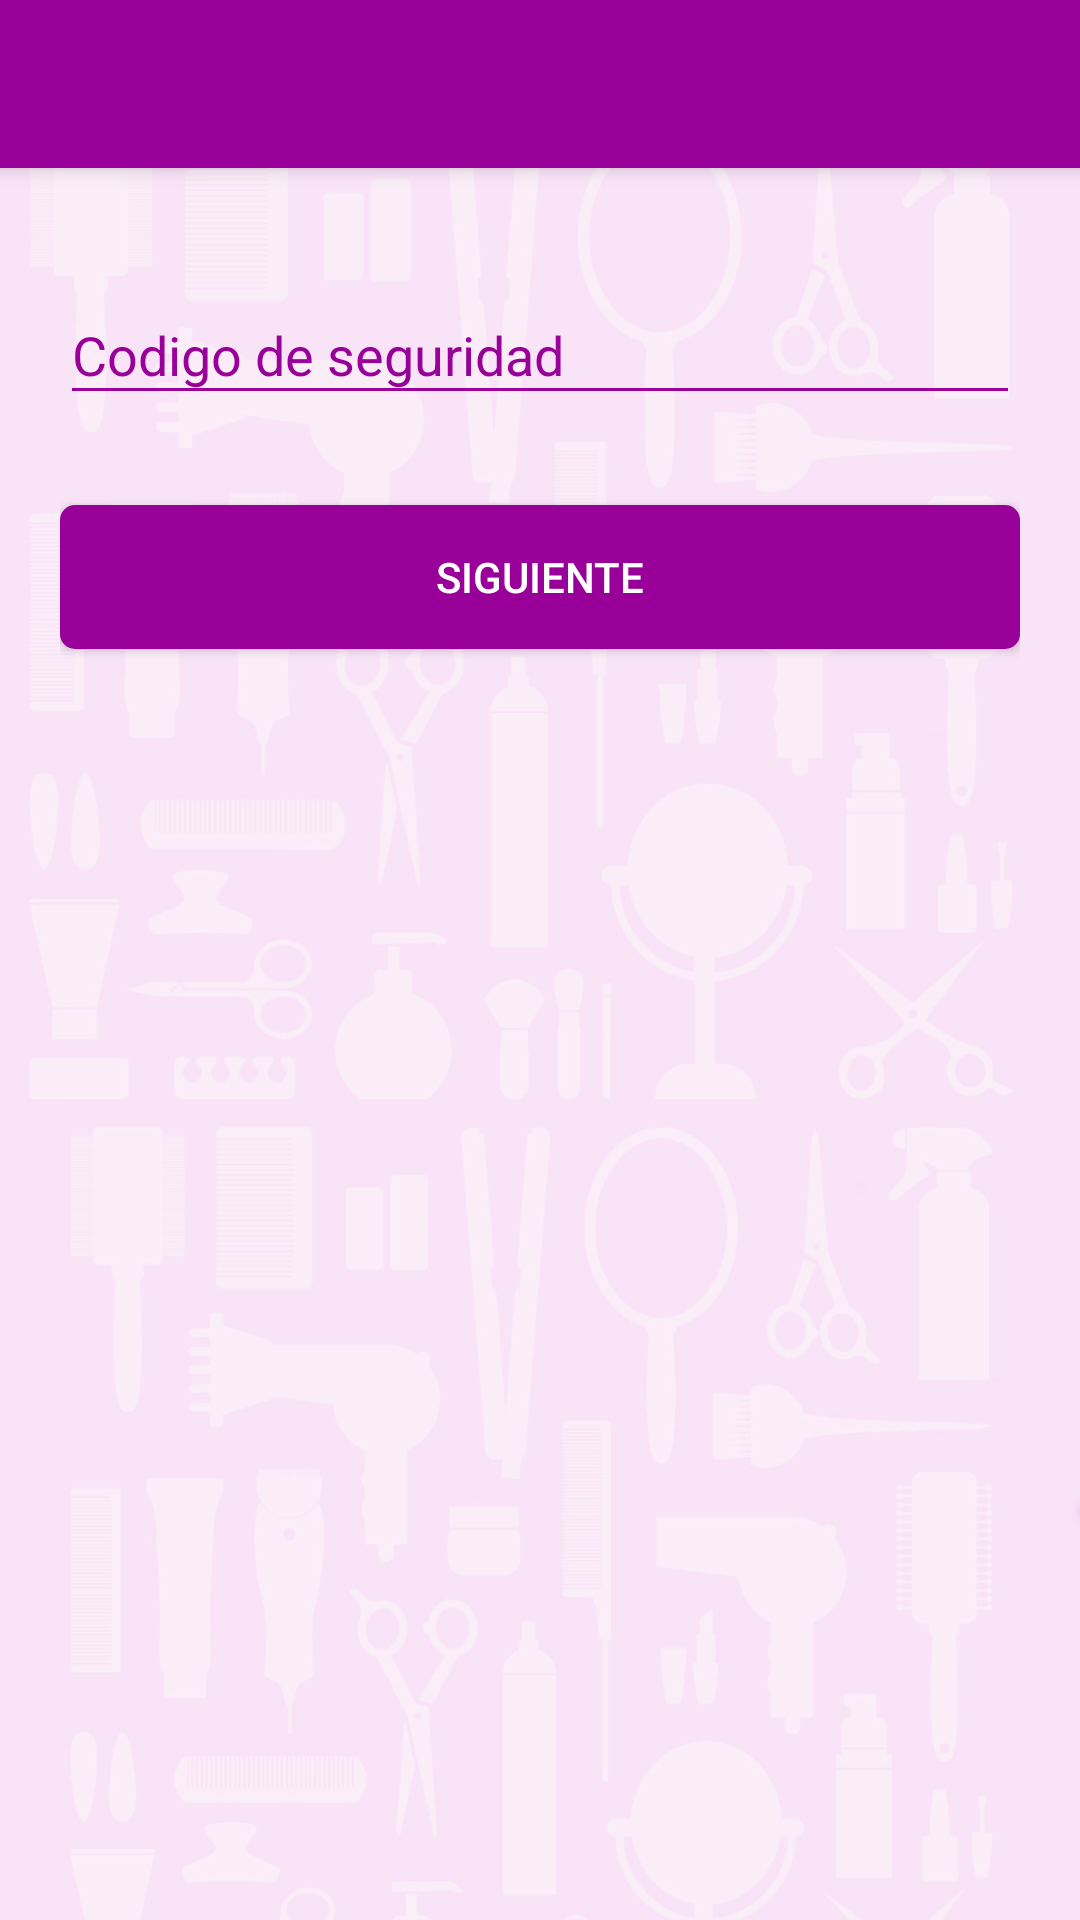

Layout XML and referenced resources for this Android screen:
<!-- AndroidManifest.xml: application theme AppTheme -->
<!-- res/layout/activity_validar_codigo_seguridad.xml -->
<?xml version="1.0" encoding="utf-8"?>
<android.support.design.widget.CoordinatorLayout xmlns:android="http://schemas.android.com/apk/res/android"
    xmlns:app="http://schemas.android.com/apk/res-auto"
    xmlns:tools="http://schemas.android.com/tools"
    android:layout_width="match_parent"
    android:layout_height="match_parent"
    android:fitsSystemWindows="true"
    tools:context=".activities.ValidarCodigoSeguridad"
    android:background="@color/colorBlanco">

    <android.support.design.widget.AppBarLayout
        android:layout_width="match_parent"
        android:layout_height="wrap_content"
        android:theme="@style/AppTheme.AppBarOverlay">

        <android.support.v7.widget.Toolbar
            android:id="@+id/toolbar"
            android:layout_width="match_parent"
            android:layout_height="?attr/actionBarSize"
            android:background="?attr/colorPrimary"
            app:popupTheme="@style/AppTheme.PopupOverlay" />

    </android.support.design.widget.AppBarLayout>


    <android.support.v4.widget.NestedScrollView
        android:layout_width="match_parent"
        android:layout_height="match_parent"
        app:layout_behavior="@string/appbar_scrolling_view_behavior"
        android:fillViewport="true"
        android:background="@drawable/fondo_beya"
        >

        <LinearLayout
            android:layout_width="match_parent"
            android:layout_height="wrap_content"
            android:layout_centerHorizontal="true"
            android:layout_centerVertical="true"
            android:layout_centerInParent="true"
            android:gravity="top"
            android:orientation="vertical"
            android:paddingLeft="20dp"
            android:paddingRight="20dp"
            android:descendantFocusability="beforeDescendants"
            android:focusableInTouchMode="true">

            <Space
                android:layout_width="match_parent"
                android:layout_height="30dp" />

            <android.support.design.widget.TextInputLayout
                android:id="@+id/input_layout_codigo_seguridad"
                android:layout_width="match_parent"
                android:layout_height="wrap_content"
                android:textColorHint="@color/colorAccent">

                <EditText
                    android:id="@+id/edit_text_codigo_seguridad"
                    android:layout_width="match_parent"
                    android:layout_height="wrap_content"
                    android:hint="Codigo de seguridad"
                    android:inputType="textEmailAddress"
                    android:backgroundTint="@color/colorAccent"
                    android:textColorHint="@color/colorAccent"
                    android:textColor="@color/colorAccent"/>
            </android.support.design.widget.TextInputLayout>

            <Space
                android:layout_width="match_parent"
                android:layout_height="10dp" />



            <Button
                android:id="@+id/btn_siguiente_codigo_seguridad"
                android:layout_width="fill_parent"
                android:layout_height="wrap_content"
                android:layout_marginTop="20dp"
                android:background="@drawable/css_buttons"
                android:text="siguiente"
                android:textColor="@android:color/white"
                android:layout_alignParentBottom="true"
                />


            <RelativeLayout xmlns:android="http://schemas.android.com/apk/res/android"
                android:layout_width="fill_parent"
                android:layout_height="fill_parent"
                android:orientation="vertical"
                android:layout_alignParentBottom="true"
                android:layout_gravity="bottom"
                android:gravity="bottom">


                <LinearLayout
                    android:layout_width="match_parent"
                    android:layout_height="wrap_content"
                    android:layout_centerHorizontal="true"
                    android:layout_centerVertical="true"
                    android:orientation="vertical"
                    android:paddingLeft="20dp"
                    android:paddingRight="20dp"
                    android:layout_marginBottom="30dp"
                    >

                    <ProgressBar
                        android:id="@+id/progressBarValidarCodigoSeguridad"
                        android:layout_width="40dp"
                        android:layout_height="40dp"
                        android:layout_alignParentBottom="true"
                        android:layout_centerHorizontal="true"
                        android:layout_gravity="center"
                        android:indeterminateTint="@color/colorAccent"
                        android:indeterminateTintMode="src_atop"
                        android:visibility="gone"
                        />

                </LinearLayout>

            </RelativeLayout>

        </LinearLayout>

    </android.support.v4.widget.NestedScrollView>

</android.support.design.widget.CoordinatorLayout>
<!-- resources referenced by this layout -->
<resources>
  <color name="colorAccent">#990099</color>
  <color name="colorBlanco">#FFFFFF</color>
  <!-- drawable css_buttons (drawable) -->
  <?xml version="1.0" encoding="utf-8"?>
  <selector xmlns:android="http://schemas.android.com/apk/res/android" >
  
   <item android:state_pressed="true">
      <shape  >
      <solid android:color="@color/colorBotonPresionado"/>
      <corners 
      android:radius="5dp"/>
      </shape>
   </item>
  
   <item android:state_focused="true" >
      <shape xmlns:android="http://schemas.android.com/apk/res/android" >
      <solid android:color="@color/colorBotonSinPresionar"/>
      <corners 
      android:radius="5dp"/>
      </shape>
   </item>
  
   <item android:state_focused="false" >
      <shape xmlns:android="http://schemas.android.com/apk/res/android" >
      <solid android:color="@color/colorBotonSinPresionar"/>
      <corners 
      android:radius="5dp"/>
      </shape>   
   </item>
  
   <item android:state_pressed="false" >
      <shape xmlns:android="http://schemas.android.com/apk/res/android" >
      <solid android:color="@color/colorBotonSinPresionar"/>
      <corners 
      android:radius="5dp"
      />
      </shape>
   </item> 
   
   </selector>
  <!-- drawable fondo_beya: png bitmap (drawable-xhdpi, 593087 bytes) -->
  <style name="AppTheme.AppBarOverlay" parent="ThemeOverlay.AppCompat.Dark.ActionBar" />
  <style name="AppTheme.PopupOverlay" parent="ThemeOverlay.AppCompat.Light" />
  <style name="AppTheme" parent="Theme.AppCompat.Light.DarkActionBar">
          
          <item name="colorPrimary">@color/colorPrimary</item>
          <item name="colorPrimaryDark">@color/colorPrimaryDark</item>
          <item name="colorAccent">@color/colorAccent</item>
      </style>
  <color name="colorBotonPresionado">#E17FE1</color>
  <color name="colorBotonSinPresionar">#990099</color>
  <color name="colorPrimary">#990099</color>
  <color name="colorPrimaryDark">#580758</color>
</resources>
